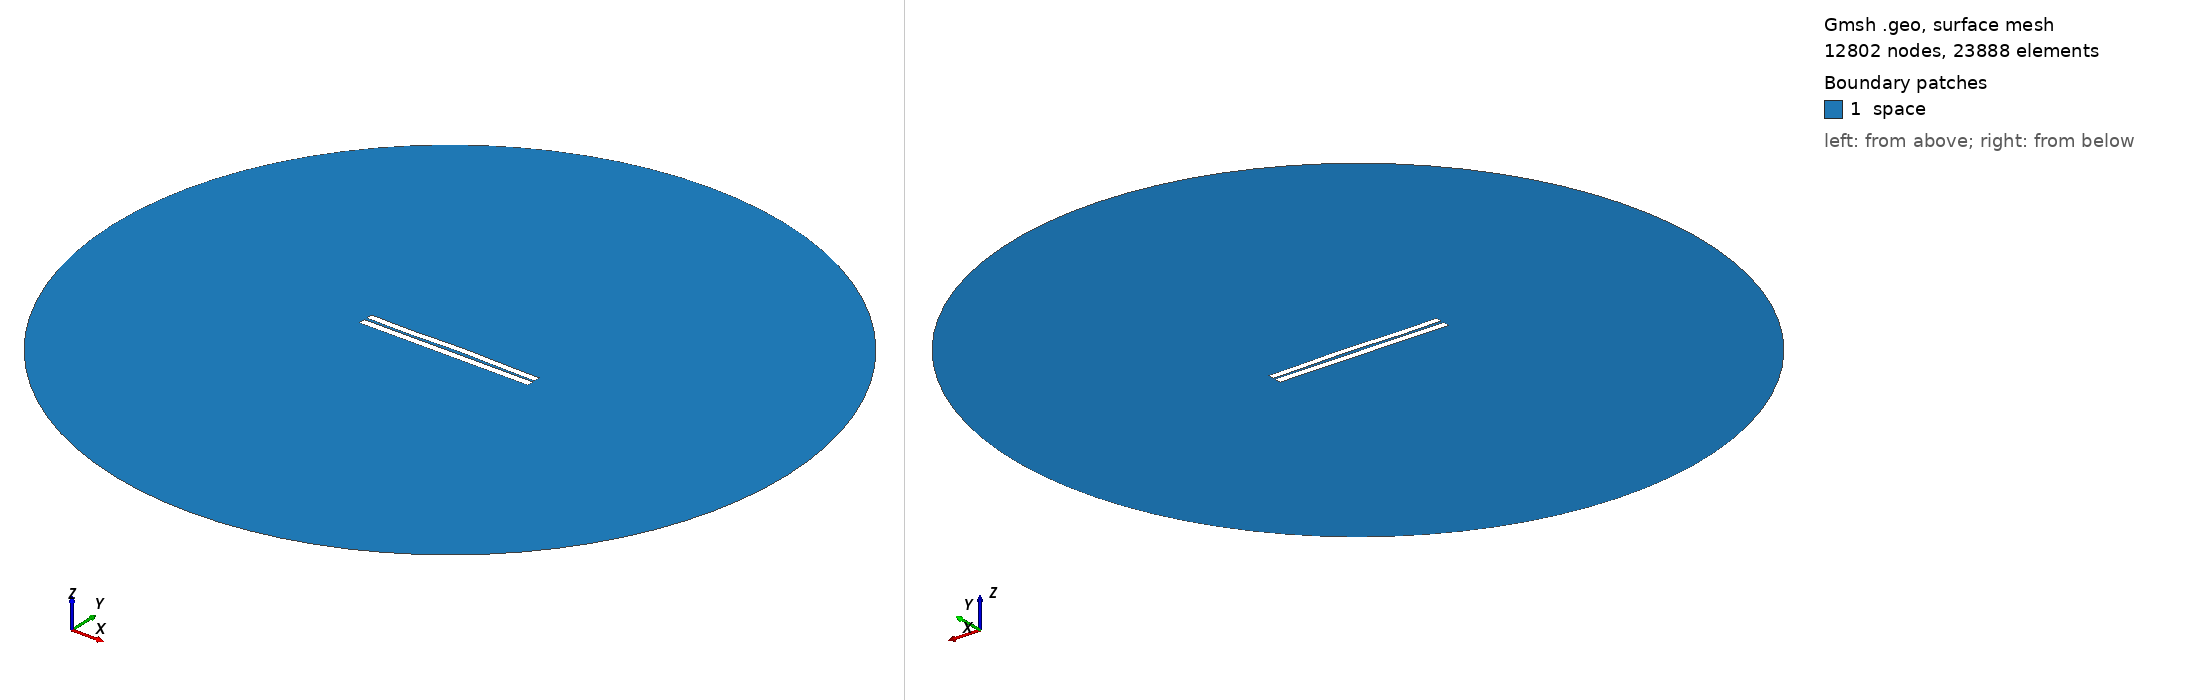

Gmsh geometry script, surface-meshed: 12802 nodes, 23888 surface elements. Boundary patches (legend numbers): 1 space. Left view from above one corner, right view from below the opposite corner. Legend entries are the model's physical surfaces. The drawing asked Gmsh for element sizes between 1% and 20% of the model's largest extent; the script's own settings can give other sizes.

=== 3226.geo (drawn) ===
//---------------------------------------
// Geometry kernel
//---------------------------------------

SetFactory("OpenCASCADE");



//---------------------------------------
// Parameters of the geometry
//---------------------------------------

// Overetch of the upper plate
overetch = 0.125;

// Distance between the plates
distance = 1.5;

// Discretization over the x axis (for the deformation)
nx = 50; 

// Length of the plate
L = 100 - overetch; 

// Number of modes
n = 4; 

// 1st mode coefficient
coeff(1) = -0.15;
beta(1) = 0.596864 * 3.1415926535 / L;

// 2nd mode coefficient
coeff(2) = 0.15;
beta(2) = 1.49418 * 3.1415926535 / L;

// 3rd mode coefficient
coeff(3) = -0.15;
beta(3) = 2.50025 * 3.1415926535 / L;

// 4th mode coefficient
coeff(4) = -0.15;
beta(4) = 3.49999 * 3.1415926535 / L;



//---------------------------------------
// Upper plate (deformed rectangle)
//---------------------------------------

// Coordiantes of the upper plate
xmin = -50;
xmax = 50 - overetch;

// Height of the upper plate
yheight = 4 - 2 * overetch;

// Indexes of the points
UpperID[] = {};
LowerID[] = {};
LeftID[] = {};
RightID[] = {};

// Point index
p = 1;

// Horizontal edges
For i In {1:nx}
    x = xmin + (i-1)*(xmax - xmin)/(nx-1);

    y_bottom = distance / 2 + overetch;
    For j In {1:n}
        C = (Cosh(beta(j)*L) + Cos(beta(j)*L)) / (Sinh(beta(j)*L) + Sin(beta(j)*L));
        y_bottom  = y_bottom + coeff(j) * (Cosh(beta(j)*(x+50)) - Cos(beta(j)*(x+50)) - C * (Sinh(beta(j)*(x+50)) - Sin(beta(j)*(x+50))));
    EndFor

    y_top = y_bottom + yheight;

    Point(p) = {x, y_top, 0, 1.0};
    UpperID[i] = p;
    p = p + 1;

    Point(p) = {x, y_bottom, 0, 1.0};
    LowerID[i] = p;
    p = p + 1;
EndFor

// Create point lists
UpperPts[] = {}; LowerPts[] = {};
For i In {1:nx}
  UpperPts[] += {UpperID[i]};
  LowerPts[] += {LowerID[i]};
EndFor

// Build splines
Spline(1) = {UpperPts[]};
Spline(2) = {LowerPts[]};
Line(3) = {LowerPts[nx-1], UpperPts[nx-1]};
Line(4) = {LowerPts[0], UpperPts[0]};

// Build the plane surface
Curve Loop(1) = {2, 3, -1, -4};
Plane Surface(1) = {1};



//---------------------------------------
// Lower plate (rectangle)
//---------------------------------------

// Vertices
Point(1001) = {-50, -1, 0, 1.0};
Point(1002) = { 50, -1, 0, 1.0};
Point(1003) = { 50,  -5, 0, 1.0};
Point(1004) = {-50,  -5, 0, 1.0};

// Edges
Line(5) = {1001, 1002};
Line(6) = {1002, 1003};
Line(7) = {1003, 1004};
Line(8) = {1004, 1001};

// Plane surface
Line Loop(2) = {5, 6, 7, 8};
Plane Surface(2) = {2}; 



//---------------------------------------
// Outer (fictious) boundary
//---------------------------------------

// Points
Point(1005) = {0, 0, 0};       // Center
Point(1006) = {200, 0, 0};     // Start point
Point(1007) = {0, 200, 0};     // 90 degrees
Point(1008) = {-200, 0, 0};    // 180 degrees
Point(1009) = {0, -200, 0};    // 270 degrees

// Circle arcs (each needs start, center, end)
Circle(9) = {1006, 1005, 1007};
Circle(10) = {1007, 1005, 1008};
Circle(11) = {1008, 1005, 1009};
Circle(12) = {1009, 1005, 1006};

// Plane surface for the entire domain
Curve Loop(3) = {9, 10, 11, 12};
Surface(3) = {3};

// Subtract the plates from the whole domain to obtain the actual domain where we want to solve the equations
BooleanDifference{ Surface{3}; Delete; }{ Surface{1}; Surface{2}; Delete; }




//---------------------------------------
// Transfinite Lines/Curves
//---------------------------------------

// Set the number of points on the boundaries
r = 7;

// Plates
Transfinite Curve {1, 2} = 50*r Using Progression 1;
Transfinite Curve {3, 4} = 2*r Using Progression 1;
Transfinite Line {5, 7} = 50*r Using Progression 1;
Transfinite Line {6, 8} = 2*r Using Progression 1;

// Outer boundary
Transfinite Line {9, 10, 11, 12} = 20 Using Progression 1;



//---------------------------------------
// Physical groups
//---------------------------------------                

// Physical curves (boundaries)
Physical Line("force_segment", 10) = {2};
Physical Line("upper_plate", 11) = {1, 3, 4};
Physical Line("lower_plate", 12) = {5, 6, 7, 8};
Physical Line("boundary", 20) = {9, 10, 11, 12};

// Physical Surfaces
Physical Surface("space", 30) = {3};



//---------------------------------------
// 6. Generate the Mesh
//---------------------------------------

// 2D mesh generation
Mesh 2;
